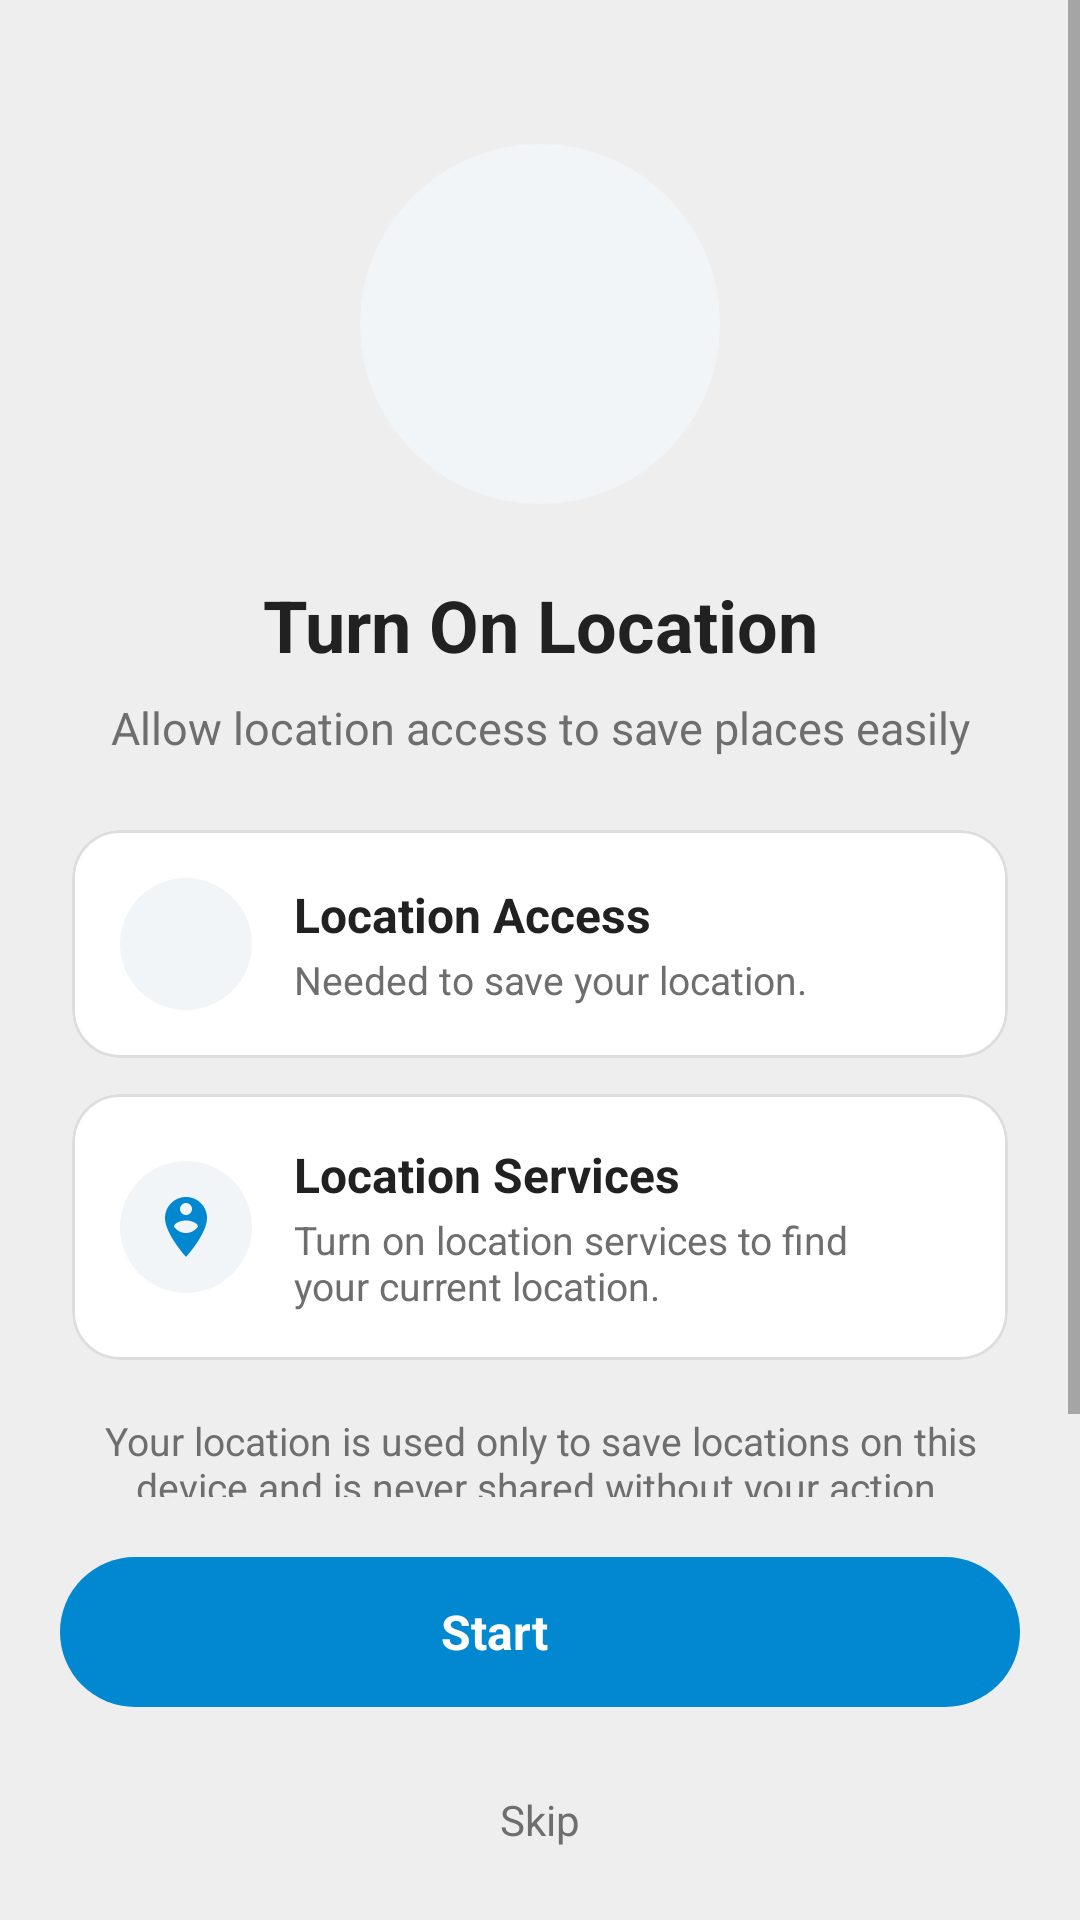

Write the Android layout XML for this screen, with the resource values it uses.
<!-- AndroidManifest.xml: activity theme AppTheme.NoActionBar -->
<!-- res/layout/activity_permission.xml -->
<?xml version="1.0" encoding="utf-8"?>
<LinearLayout xmlns:android="http://schemas.android.com/apk/res/android"
    xmlns:app="http://schemas.android.com/apk/res-auto"
    android:layout_width="match_parent"
    android:layout_height="match_parent"
    android:background="@color/screen_bg"
    android:orientation="vertical">

    <ScrollView
        android:id="@+id/scrollContainer"
        android:layout_width="match_parent"
        android:layout_height="0dp"
        android:layout_weight="1">

        <LinearLayout
            android:layout_width="match_parent"
            android:layout_height="wrap_content"
            android:orientation="vertical"
            android:padding="24dp">

            <FrameLayout
                android:layout_width="120dp"
                android:layout_height="120dp"
                android:layout_gravity="center_horizontal"
                android:layout_marginTop="24dp"
                android:background="@drawable/bg_icon_circle_tint">

                <ImageView
                    android:id="@+id/iv_hero"
                    android:layout_width="72dp"
                    android:layout_height="72dp"
                    android:layout_gravity="center"
                    android:contentDescription="@null"
                    android:src="@drawable/ic_place"
                    app:tint="@color/colorAccent" />
            </FrameLayout>

            <TextView
                android:id="@+id/tv_title"
                android:layout_width="match_parent"
                android:layout_height="wrap_content"
                android:layout_marginTop="24dp"
                android:gravity="center"
                android:text="@string/title_turn_on_location"
                android:textColor="@color/text_primary"
                android:textSize="24sp"
                android:textStyle="bold" />

            <TextView
                android:id="@+id/tv_desc"
                android:layout_width="match_parent"
                android:layout_height="wrap_content"
                android:layout_marginTop="8dp"
                android:layout_marginBottom="12dp"
                android:gravity="center"
                android:text="@string/desc_turn_on_location"
                android:textColor="@color/text_secondary"
                android:textSize="15sp" />
            <com.google.android.material.card.MaterialCardView
                android:id="@+id/card_location"
                android:layout_width="match_parent"
                android:layout_height="wrap_content"
                android:layout_marginTop="12dp"
                app:cardBackgroundColor="@color/card_bg"
                app:cardCornerRadius="16dp"
                app:cardElevation="0dp"
                app:strokeColor="@color/divider"
                app:strokeWidth="1dp">

                <LinearLayout
                    android:layout_width="match_parent"
                    android:layout_height="wrap_content"
                    android:gravity="center_vertical"
                    android:orientation="horizontal"
                    android:padding="16dp">

                    <FrameLayout
                        android:layout_width="44dp"
                        android:layout_height="44dp"
                        android:background="@drawable/bg_icon_circle_tint">

                        <ImageView
                            android:layout_width="24dp"
                            android:layout_height="24dp"
                            android:layout_gravity="center"
                            android:contentDescription="@null"
                            android:src="@drawable/ic_place"
                            app:tint="@color/colorAccent" />
                    </FrameLayout>

                    <LinearLayout
                        android:layout_width="0dp"
                        android:layout_height="wrap_content"
                        android:layout_marginStart="14dp"
                        android:layout_weight="1"
                        android:orientation="vertical">

                        <TextView
                            android:layout_width="wrap_content"
                            android:layout_height="wrap_content"
                            android:text="@string/title_location_access"
                            android:textColor="@color/text_primary"
                            android:textSize="16sp"
                            android:textStyle="bold" />

                        <TextView
                            android:layout_width="wrap_content"
                            android:layout_height="wrap_content"
                            android:layout_marginTop="2dp"
                            android:text="@string/desc_location_access"
                            android:textColor="@color/text_secondary"
                            android:textSize="13sp" />
                    </LinearLayout>

                    <ImageView
                        android:id="@+id/iv_status_location"
                        android:layout_width="26dp"
                        android:layout_height="26dp"
                        android:contentDescription="@null"
                        android:src="@drawable/ic_circle_outline"
                        app:tint="@color/text_secondary" />
                </LinearLayout>
            </com.google.android.material.card.MaterialCardView>
            <com.google.android.material.card.MaterialCardView
                android:id="@+id/card_gps"
                android:layout_width="match_parent"
                android:layout_height="wrap_content"
                android:layout_marginTop="12dp"
                app:cardBackgroundColor="@color/card_bg"
                app:cardCornerRadius="16dp"
                app:cardElevation="0dp"
                app:strokeColor="@color/divider"
                app:strokeWidth="1dp">

                <LinearLayout
                    android:layout_width="match_parent"
                    android:layout_height="wrap_content"
                    android:gravity="center_vertical"
                    android:orientation="horizontal"
                    android:padding="16dp">

                    <FrameLayout
                        android:layout_width="44dp"
                        android:layout_height="44dp"
                        android:background="@drawable/bg_icon_circle_tint">

                        <ImageView
                            android:layout_width="24dp"
                            android:layout_height="24dp"
                            android:layout_gravity="center"
                            android:contentDescription="@null"
                            android:src="@drawable/ic_gps"
                            app:tint="@color/colorAccent" />
                    </FrameLayout>

                    <LinearLayout
                        android:layout_width="0dp"
                        android:layout_height="wrap_content"
                        android:layout_marginStart="14dp"
                        android:layout_weight="1"
                        android:orientation="vertical">

                        <TextView
                            android:layout_width="wrap_content"
                            android:layout_height="wrap_content"
                            android:text="@string/title_device_gps"
                            android:textColor="@color/text_primary"
                            android:textSize="16sp"
                            android:textStyle="bold" />

                        <TextView
                            android:layout_width="wrap_content"
                            android:layout_height="wrap_content"
                            android:layout_marginTop="2dp"
                            android:text="@string/desc_gps_access"
                            android:textColor="@color/text_secondary"
                            android:textSize="13sp" />
                    </LinearLayout>

                    <ImageView
                        android:id="@+id/iv_status_gps"
                        android:layout_width="26dp"
                        android:layout_height="26dp"
                        android:contentDescription="@null"
                        android:src="@drawable/ic_circle_outline"
                        app:tint="@color/text_secondary" />
                </LinearLayout>
            </com.google.android.material.card.MaterialCardView>
            <TextView
                android:layout_width="match_parent"
                android:layout_height="wrap_content"
                android:layout_marginTop="18dp"
                android:drawablePadding="8dp"
                android:gravity="center"
                android:text="@string/privacy_note"
                android:textColor="@color/text_secondary"
                android:textSize="13sp" />
        </LinearLayout>
    </ScrollView>

    <LinearLayout
        android:id="@+id/btn_continue"
        style="@style/homeActionButton"
        android:layout_width="match_parent"
        android:layout_margin="20dp"
        android:background="@drawable/bg_button_primary"
        android:paddingTop="14dp"
        android:paddingBottom="14dp">

        <TextView
            android:id="@+id/tv_continue"
            style="@style/homeActionButtonLabel"
            android:text="@string/btn_start"
            android:textColor="@color/white" />

        <ImageView
            style="@style/homeActionButtonIcon"
            android:layout_marginStart="8dp"
            android:contentDescription="@null"
            android:src="@drawable/ic_arrow_forward"
            app:tint="@color/white" />
    </LinearLayout>

    <TextView
        android:id="@+id/tv_skip"
        android:layout_width="wrap_content"
        android:layout_height="wrap_content"
        android:layout_gravity="center_horizontal"
        android:layout_marginBottom="16dp"
        android:background="?attr/selectableItemBackground"
        android:padding="8dp"
        android:text="@string/skip"
        android:textColor="@color/text_secondary" />
</LinearLayout>
<!-- resources referenced by this layout -->
<resources>
  <color name="card_bg">#FFFFFF</color>
  <color name="colorAccent">#0288D1</color>
  <color name="divider">#DDDDDD</color>
  <color name="screen_bg">#EEEEEE</color>
  <color name="text_primary">#212121</color>
  <color name="text_secondary">#6E6E6E</color>
  <color name="white">#FFFFFF</color>
  <!-- drawable bg_button_primary (drawable) -->
  <?xml version="1.0" encoding="utf-8"?>
  <ripple xmlns:android="http://schemas.android.com/apk/res/android" android:color="#55FFFFFF">
      <item>
          <shape android:shape="rectangle">
              <solid android:color="@color/colorAccent" />
              <corners android:radius="26dp" />
          </shape>
      </item>
  </ripple>
  <!-- drawable bg_icon_circle_tint (drawable) -->
  <?xml version="1.0" encoding="utf-8"?>
  <shape xmlns:android="http://schemas.android.com/apk/res/android" android:shape="oval">
      <solid android:color="@color/chip_bg" />
      <size android:width="40dp" android:height="40dp" />
  </shape>
  <!-- drawable ic_gps (drawable) -->
  <?xml version="1.0" encoding="utf-8"?>
  <vector xmlns:android="http://schemas.android.com/apk/res/android"
      android:width="24dp"
      android:height="24dp"
      android:tint="?attr/colorControlNormal"
      android:viewportWidth="24"
      android:viewportHeight="24">
      <path
          android:fillColor="@android:color/white"
          android:pathData="M12,2C8.13,2 5,5.13 5,9c0,5.25 7,13 7,13s7,-7.75 7,-13c0,-3.87 -3.13,-7 -7,-7zM12,4c1.1,0 2,0.9 2,2s-0.9,2 -2,2 -2,-0.9 -2,-2 0.9,-2 2,-2zM12,14c-1.67,0 -3.14,-0.85 -4,-2.15 0.02,-1.32 2.67,-2.05 4,-2.05s3.98,0.73 4,2.05c-0.86,1.3 -2.33,2.15 -4,2.15z" />
  </vector>
  <string name="btn_start">Start</string>
  <string name="desc_gps_access">Turn on location services to find your current location.</string>
  <string name="desc_location_access">Needed to save your location.</string>
  <string name="desc_turn_on_location">Allow location access to save places easily</string>
  <string name="privacy_note">Your location is used only to save locations on this device and is never shared without your action.</string>
  <string name="skip">Skip</string>
  <string name="title_device_gps">Location Services</string>
  <string name="title_location_access">Location Access</string>
  <string name="title_turn_on_location">Turn On Location</string>
  <style name="homeActionButtonIcon">
          <item name="android:layout_width">22dp</item>
          <item name="android:layout_height">22dp</item>
          <item name="tint">@color/home_action_text</item>
      </style>
  <style name="homeActionButtonLabel">
          <item name="android:layout_width">wrap_content</item>
          <item name="android:layout_height">wrap_content</item>
          <item name="android:textSize">16sp</item>
          <item name="android:textStyle">bold</item>
          <item name="android:textColor">@color/home_action_text</item>
          <item name="android:maxLines">1</item>
          <item name="android:ellipsize">end</item>
      </style>
  <style name="AppTheme.NoActionBar">
          <item name="windowActionBar">false</item>
          <item name="windowNoTitle">true</item>
      </style>
  <color name="chip_bg">#F1F5F8</color>
  <!-- drawable bg_home_action_button (drawable) -->
  <?xml version="1.0" encoding="utf-8"?>
  <ripple xmlns:android="http://schemas.android.com/apk/res/android" android:color="#330288D1">
      <item>
          <shape android:shape="rectangle">
              <solid android:color="@color/home_action_bg" />
              <corners android:radius="28dp" />
          </shape>
      </item>
  </ripple>
  <color name="home_action_text">#0288D1</color>
  <color name="home_action_bg">#FFFFFF</color>
</resources>
